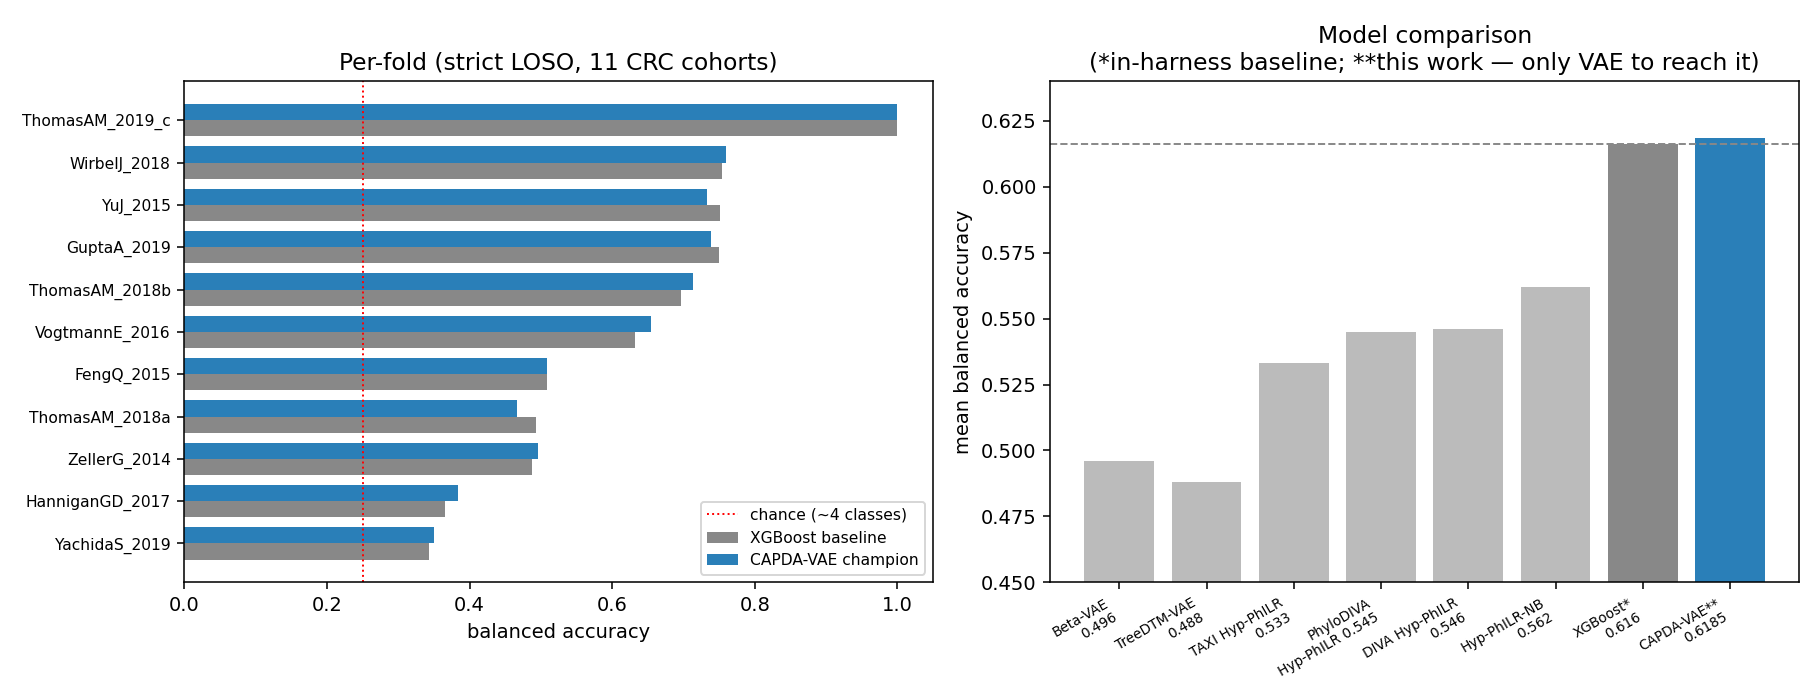

Source data for this figure (header and first rows):
model	bacc_mean	bacc_median	f1_macro_mean	n_folds
CAPDA-VAE multiview (1-seed, optimistic)	0.6243	0.6538	0.5263	11
CAPDA-VAE OOF-probs+cov+CLR (CHAMPION)	0.6225	0.6731	0.5128	11
CAPDA-VAE multiview (3-seed)	0.6193	0.6699	0.517	11
CAPDA-VAE OOF-probs+cov	0.6185	0.6538	0.5186	11
CAPDA-VAE OOF-probs	0.6167	0.6699	0.5098	11
XGBoost baseline (in-harness)	0.6164	0.6314	0.5	11
CAPDA-VAE OOF	0.6151	0.6795	0.5052	11
